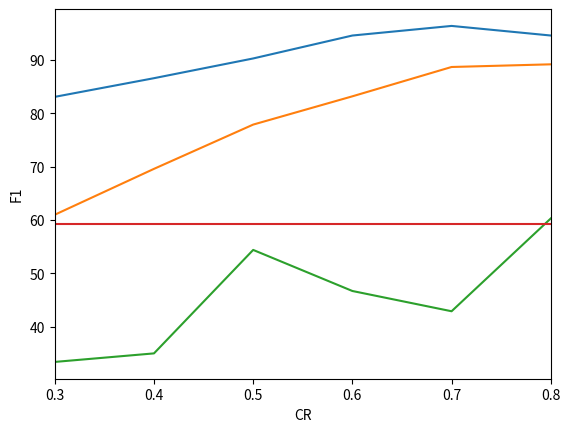

This chart was generated by the following Python code: (Note: this script raises an exception after producing the figure.)
import matplotlib.pyplot as plt
from matplotlib.backends.backend_pdf import PdfPages

NE1 = [83.1,86.6,90.3,94.6,96.4,94.6] 
vg1 = [61,69.6,77.9,83.2,88.7,89.2] 
R = [33.4,35,54.4,46.7,42.9,60.3] 
BMF = [59.3,59.3,59.3,59.3,59.3,59.3] 
CR = [0.3,0.4,0.5,0.6,0.7,0.8]
plt.plot(CR,NE1,label="NE") 
plt.plot(CR,vg1,label="VG") 
plt.plot(CR,R,label="Random")
plt.plot(CR,BMF,label="BMF")
plt.xlabel("CR")
plt.ylabel("F1")
plt.xlim([0.3,0.8])

pdf = PdfPages(r"pdf/tuffy_fscore_er.pdf")
plt.savefig(pdf, format='pdf', bbox_inches = 'tight')
plt.show()
pdf.close()
pdf = None


NE1 = [.023,.022,.022,.019,.02,.015] 
vg1 = [.051,.083,0.051,0.047,0.038,0.043] 
R = [0.87,0.75,0.63,0.6,0.81,0.81] 
BMF = [0.07,0.07,0.07,0.07,0.07,0.07] 
CR = [0.3,0.4,0.5,0.6,0.7,0.8]
plt.plot(CR,NE1,label="NE") 
plt.plot(CR,vg1,label="VG") 
plt.plot(CR,R,label="Random")
plt.plot(CR,BMF,label="BMF")
plt.xlabel("CR")
plt.ylabel("KLD")
plt.xlim([0.3,0.8])

pdf = PdfPages(r"pdf/tuffy_KLD_er.pdf")
plt.savefig(pdf, format='pdf', bbox_inches = 'tight')
plt.show()
pdf.close()
pdf = None


NE1 = [] 
vg1 = [] 
R = [] 
BMF = [] 
ifile = open('magician_kld_er.csv','r')

for l in ifile:
	l = l.strip()
	if len(l)  == 0:
		continue
	l = l.split(',')
	NE1.append(float(l[0]))
	vg1.append(float(l[1]))
	R.append(float(l[2]))
	BMF.append(float(l[3]))

plt.plot(CR,NE1,label="NE") 
plt.plot(CR,vg1,label="VG") 
plt.plot(CR,R,label="Random")
plt.plot(CR,BMF,label="BMF")
plt.xlabel("CR")
plt.ylabel("KLD")
plt.xlim([0.3,0.8])

pdf = PdfPages(r"pdf/magician_kld_er.pdf")
plt.savefig(pdf, format='pdf', bbox_inches = 'tight')
plt.show()
pdf.close()
pdf = None
